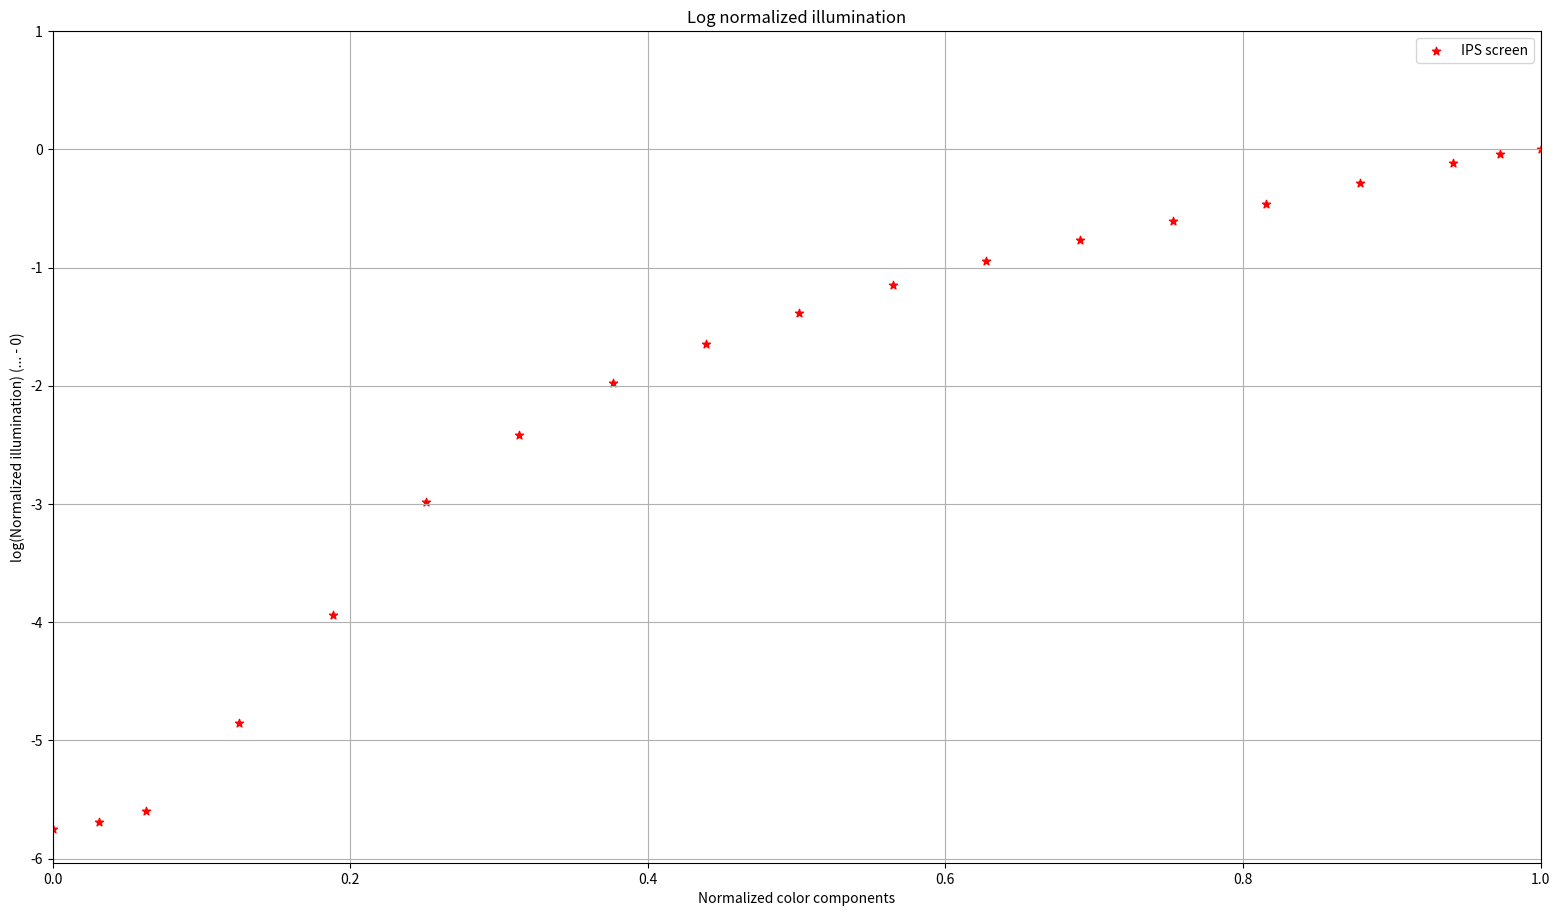

Reproduce this figure in Python.
import numpy as np
from scipy.optimize import curve_fit
import matplotlib.pyplot as plt
import math


colors = ['#000000', '#080808', '#101010', '#202020', '#303030', '#404040', '#505050', '#606060', '#707070', '#808080', '#909090', '#a0a0a0', '#b0b0b0', '#c0c0c0', '#d0d0d0', '#e0e0e0', '#f0f0f0', '#f8f8f8', '#ffffff']
illum = np.array([0.36, 0.38, 0.42, 0.88, 2.19, 5.73, 10.1, 15.58, 21.7, 28.2, 35.7, 44, 52.3, 61.3, 71.1, 84.8, 100.5, 108.7, 112.8])

cc = []
for color in colors:
    red_component = int(color[1:3], 16)
    cc.append(red_component)
cc = np.array(cc)

plt.figure(figsize=(1920 / 100, 1080 / 100))

plt.scatter(cc, illum, marker='*', color='r', label='IPS screen')

plt.title('Screen')
plt.xlabel('Color components')
plt.ylabel('Measured illumination (lx)')
plt.ylim(ymin=0)
plt.xlim(xmin=0)
plt.grid(True)
plt.legend()

plt.savefig('screen-data-raw.png', dpi=100)


plt.clf()

plt.figure(figsize=(1920 / 100, 1080 / 100))

plt.scatter(cc / np.max(cc), illum / np.max(illum), marker='*', color='r', label='IPS screen')

plt.title('Normalized illumination')
plt.xlabel('Normalized color components')
plt.ylabel('Normalized illumination (0 - max)')
plt.ylim([0, 1])
plt.xlim([0, 1])
plt.grid(True)
plt.legend()


plt.savefig('screen-data-normalized.png', dpi=100)


plt.clf()

plt.figure(figsize=(1920 / 100, 1080 / 100))

plt.scatter(cc / np.max(cc), np.log(illum / np.max(illum)), marker='*', color='r', label='IPS screen')

plt.title('Log normalized illumination')
plt.xlabel('Normalized color components')
plt.ylabel('log(Normalized illumination) (... - 0)')
plt.ylim(ymax = 1)
plt.xlim([0, 1])
plt.grid(True)
plt.legend()

plt.savefig('screen-data-log-normalized.png', dpi=100)
